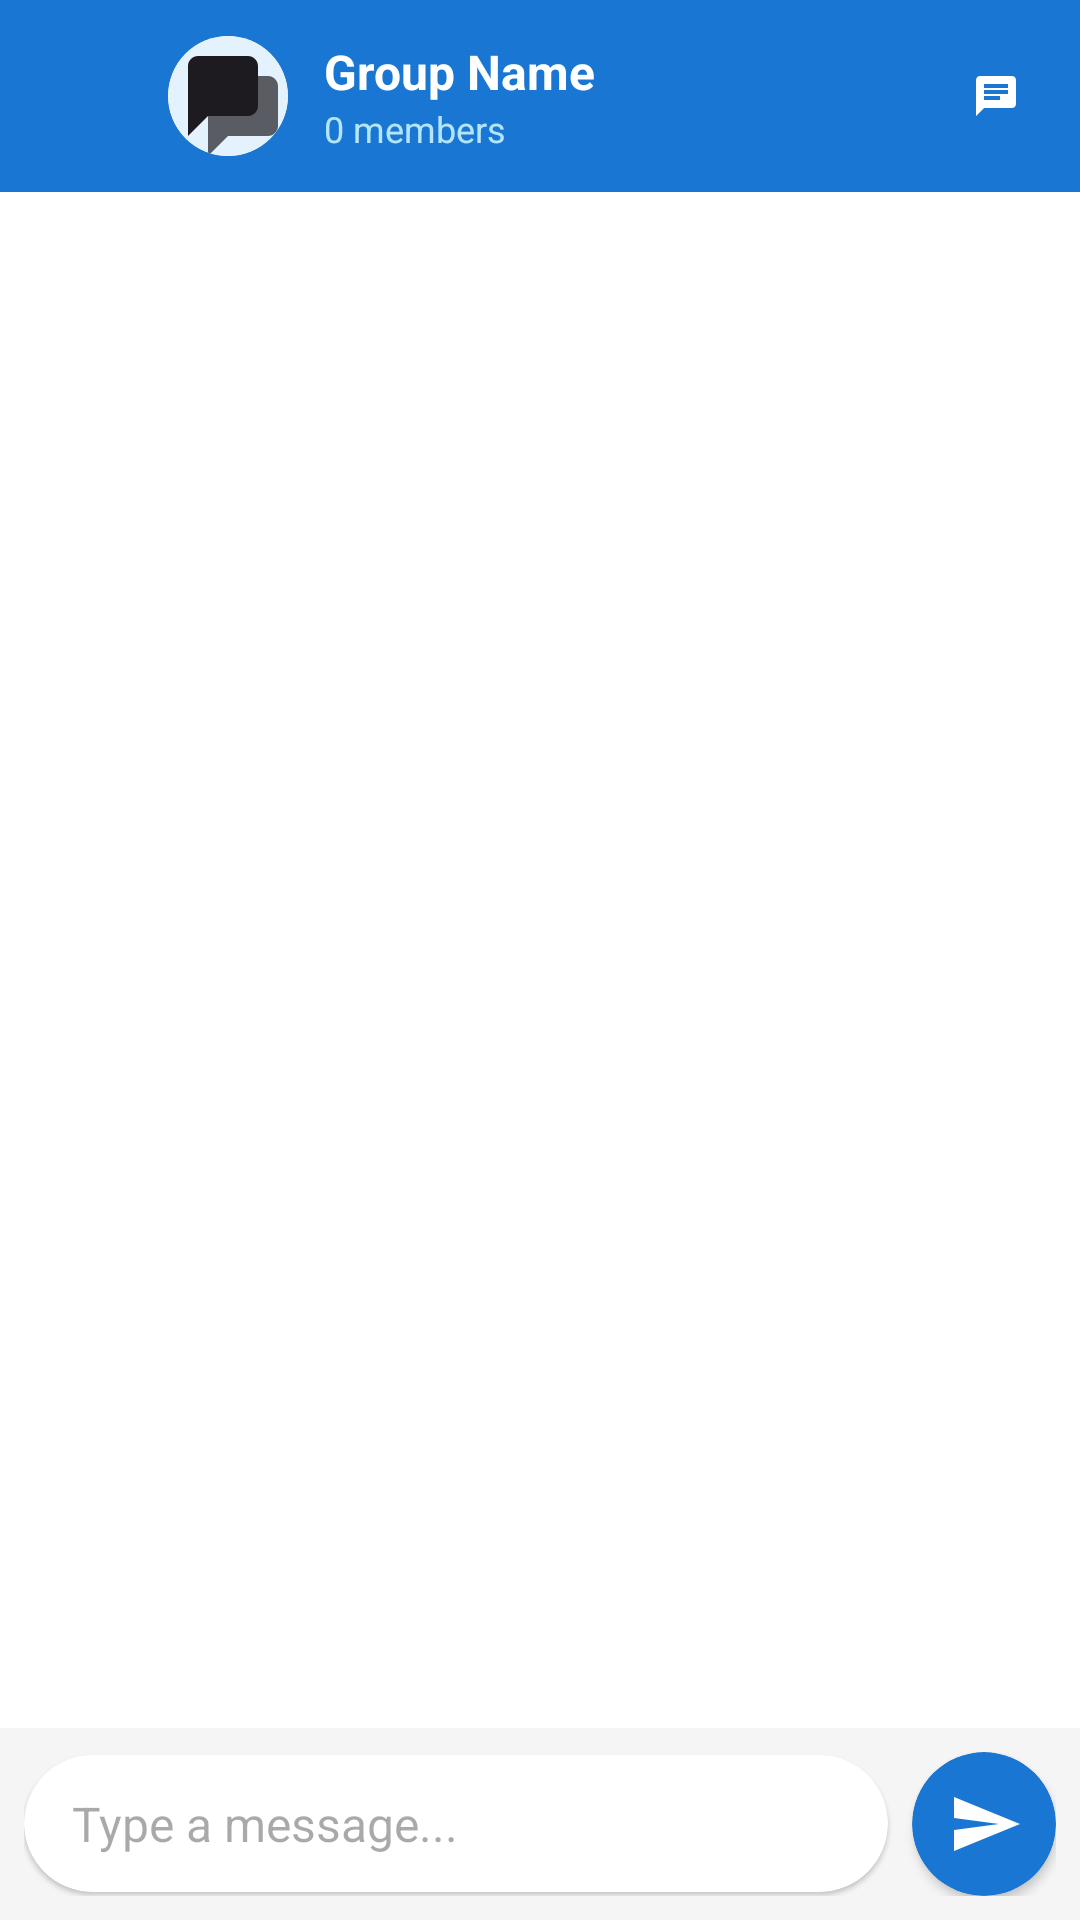

Produce the Android XML layout that renders to this screen, including the resource entries it uses.
<!-- AndroidManifest.xml: application theme Theme.RealTimeChatUI -->
<!-- res/layout/activity_group_chat.xml -->
<?xml version="1.0" encoding="utf-8"?>
<androidx.constraintlayout.widget.ConstraintLayout xmlns:android="http://schemas.android.com/apk/res/android"
    xmlns:app="http://schemas.android.com/apk/res-auto"
    android:layout_width="match_parent"
    android:id="@+id/main"
    android:layout_height="match_parent"
    android:background="#FFFFFF">

    
    <androidx.appcompat.widget.Toolbar
        android:id="@+id/toolbar"
        android:layout_width="0dp"
        android:layout_height="?attr/actionBarSize"
        android:background="#1976D2"
        android:elevation="4dp"
        app:layout_constraintTop_toTopOf="parent"
        app:layout_constraintStart_toStartOf="parent"
        app:layout_constraintEnd_toEndOf="parent">

        <LinearLayout
            android:layout_width="match_parent"
            android:layout_height="match_parent"
            android:orientation="horizontal"
            android:gravity="center_vertical"
            android:paddingEnd="16dp">

            <ImageView
                android:id="@+id/ivBack"
                android:layout_width="24dp"
                android:layout_height="24dp"
                android:src="@drawable/ic_arrow_back"
                android:clickable="true"
                android:focusable="true"
                android:background="?android:attr/selectableItemBackgroundBorderless"
                android:padding="4dp"
                app:tint="#FFFFFF" />

            <androidx.cardview.widget.CardView
                android:layout_width="40dp"
                android:layout_height="40dp"
                android:layout_marginStart="16dp"
                app:cardCornerRadius="20dp"
                app:cardElevation="0dp">

                <ImageView
                    android:id="@+id/ivGroupProfile"
                    android:layout_width="match_parent"
                    android:layout_height="match_parent"
                    android:src="@drawable/ic_group"
                    android:scaleType="centerCrop"
                    android:background="#E3F2FD" />

            </androidx.cardview.widget.CardView>

            <LinearLayout
                android:layout_width="0dp"
                android:layout_height="wrap_content"
                android:layout_weight="1"
                android:orientation="vertical"
                android:layout_marginStart="12dp">

                <TextView
                    android:id="@+id/tvGroupName"
                    android:layout_width="wrap_content"
                    android:layout_height="wrap_content"
                    android:text="Group Name"
                    android:textColor="#FFFFFF"
                    android:textSize="16sp"
                    android:textStyle="bold"
                    android:maxLines="1"
                    android:ellipsize="end" />

                <TextView
                    android:id="@+id/tvMemberCount"
                    android:layout_width="wrap_content"
                    android:layout_height="wrap_content"
                    android:text="0 members"
                    android:textColor="#B3E5FC"
                    android:textSize="12sp" />

            </LinearLayout>

            <ImageView
                android:id="@+id/ivGroupInfo"
                android:layout_width="24dp"
                android:layout_height="24dp"
                android:src="@drawable/ic_chat_empty"
                android:clickable="true"
                android:focusable="true"
                android:background="?android:attr/selectableItemBackgroundBorderless"
                android:padding="4dp"
                app:tint="#FFFFFF"
                android:layout_marginStart="8dp" />

        </LinearLayout>

    </androidx.appcompat.widget.Toolbar>

    
    <TextView
        android:id="@+id/tvConnectionStatus"
        android:layout_width="wrap_content"
        android:layout_height="wrap_content"
        android:text="Connecting..."
        android:textSize="12sp"
        android:textColor="#FF5722"
        android:background="#FFEBEE"
        android:padding="8dp"
        android:visibility="gone"
        app:layout_constraintTop_toBottomOf="@id/toolbar"
        app:layout_constraintStart_toStartOf="parent"
        app:layout_constraintEnd_toEndOf="parent" />

    
    <TextView
        android:id="@+id/tvTypingIndicator"
        android:layout_width="wrap_content"
        android:layout_height="wrap_content"
        android:text="Someone is typing..."
        android:textSize="12sp"
        android:textColor="#666666"
        android:textStyle="italic"
        android:background="#F0F0F0"
        android:padding="8dp"
        android:layout_marginStart="16dp"
        android:layout_marginBottom="4dp"
        android:visibility="gone"
        app:layout_constraintBottom_toTopOf="@id/llMessageInput"
        app:layout_constraintStart_toStartOf="parent" />

    
    <androidx.recyclerview.widget.RecyclerView
        android:id="@+id/rvMessages"
        android:layout_width="0dp"
        android:layout_height="0dp"
        android:padding="8dp"
        android:clipToPadding="false"
        app:layout_constraintTop_toBottomOf="@id/toolbar"
        app:layout_constraintStart_toStartOf="parent"
        app:layout_constraintEnd_toEndOf="parent"
        app:layout_constraintBottom_toTopOf="@id/tvTypingIndicator" />

    
    <LinearLayout
        android:id="@+id/llMessageInput"
        android:layout_width="0dp"
        android:layout_height="wrap_content"
        android:orientation="horizontal"
        android:padding="8dp"
        android:background="#F5F5F5"
        android:gravity="center_vertical"
        app:layout_constraintBottom_toBottomOf="parent"
        app:layout_constraintStart_toStartOf="parent"
        app:layout_constraintEnd_toEndOf="parent">

        <androidx.cardview.widget.CardView
            android:layout_width="0dp"
            android:layout_height="wrap_content"
            android:layout_weight="1"
            app:cardCornerRadius="24dp"
            app:cardElevation="1dp"
            android:layout_marginEnd="8dp">

            <EditText
                android:id="@+id/etMessage"
                android:layout_width="match_parent"
                android:layout_height="wrap_content"
                android:hint="Type a message..."
                android:background="@android:color/transparent"
                android:padding="12dp"
                android:paddingStart="16dp"
                android:paddingEnd="16dp"
                android:textSize="16sp"
                android:maxLines="4"
                android:inputType="textMultiLine|textCapSentences" />

        </androidx.cardview.widget.CardView>

        
        <androidx.cardview.widget.CardView
            android:id="@+id/cvSend"
            android:layout_width="48dp"
            android:layout_height="48dp"
            app:cardCornerRadius="24dp"
            app:cardElevation="2dp"
            app:cardBackgroundColor="#1976D2"
            android:clickable="true"
            android:focusable="true"
            android:foreground="?android:attr/selectableItemBackground">

            <ImageView
                android:layout_width="24dp"
                android:layout_height="24dp"
                android:layout_gravity="center"
                android:src="@drawable/ic_send"
                app:tint="#FFFFFF" />

        </androidx.cardview.widget.CardView>

    </LinearLayout>

</androidx.constraintlayout.widget.ConstraintLayout>
<!-- resources referenced by this layout -->
<resources>
  <!-- drawable ic_chat_empty (drawable) -->
  <?xml version="1.0" encoding="utf-8"?>
  <vector xmlns:android="http://schemas.android.com/apk/res/android"
      android:width="120dp"
      android:height="120dp"
      android:viewportWidth="24"
      android:viewportHeight="24">
      <path
          android:fillColor="#D1D5DB"
          android:pathData="M20,2H4c-1.1,0 -1.99,0.9 -1.99,2L2,22l4,-4h14c1.1,0 2,-0.9 2,-2V4c0,-1.1 -0.9,-2 -2,-2zM6,9h12v2H6V9zM14,14H6v-2h8v2zM18,8H6V6h12v2z" />
  </vector>
  <!-- drawable ic_group (drawable) -->
  <vector xmlns:android="http://schemas.android.com/apk/res/android"
      android:width="24dp"
      android:height="24dp"
      android:viewportWidth="24"
      android:viewportHeight="24"
      android:tint="?attr/colorOnSurface">
  
      
      <path
          android:fillColor="@android:color/white"
          android:pathData="M4,4h12c1.1,0 2,0.9 2,2v8c0,1.1 -0.9,2 -2,2H8l-4,4V6c0,-1.1 0.9,-2 2,-2z"/>
  
      
      <path
          android:fillColor="@android:color/white"
          android:pathData="M8,8h12c1.1,0 2,0.9 2,2v8c0,1.1 -0.9,2 -2,2h-8l-4,4V10c0,-1.1 0.9,-2 2,-2z"
          android:fillAlpha="0.7"/>
  
      
      <path
          android:fillColor="?attr/colorOnSurface"
          android:pathData="M9,11m-1.5,0a1.5,1.5 0,1 1,3 0a1.5,1.5 0,1 1,-3 0"/>
      <path
          android:fillColor="?attr/colorOnSurface"
          android:pathData="M13,11m-1.5,0a1.5,1.5 0,1 1,3 0a1.5,1.5 0,1 1,-3 0"/>
      <path
          android:fillColor="?attr/colorOnSurface"
          android:pathData="M6,15.5c0,-1.38 2.24,-2.5 5,-2.5s5,1.12 5,2.5"/>
  </vector>
  <!-- drawable ic_send (drawable) -->
  <?xml version="1.0" encoding="utf-8"?>
  <vector xmlns:android="http://schemas.android.com/apk/res/android"
      android:width="24dp"
      android:height="24dp"
      android:viewportWidth="24"
      android:viewportHeight="24">
      <path
          android:fillColor="@android:color/white"
          android:pathData="M2.01,21L24,12 2.01,3 2,10l15,2 -15,2z" />
  </vector>
  <style name="Theme.RealTimeChatUI" parent="Base.Theme.RealTimeChatUI" />
  <style name="Base.Theme.RealTimeChatUI" parent="Theme.Material3.DayNight.NoActionBar">
          
          
      </style>
</resources>
